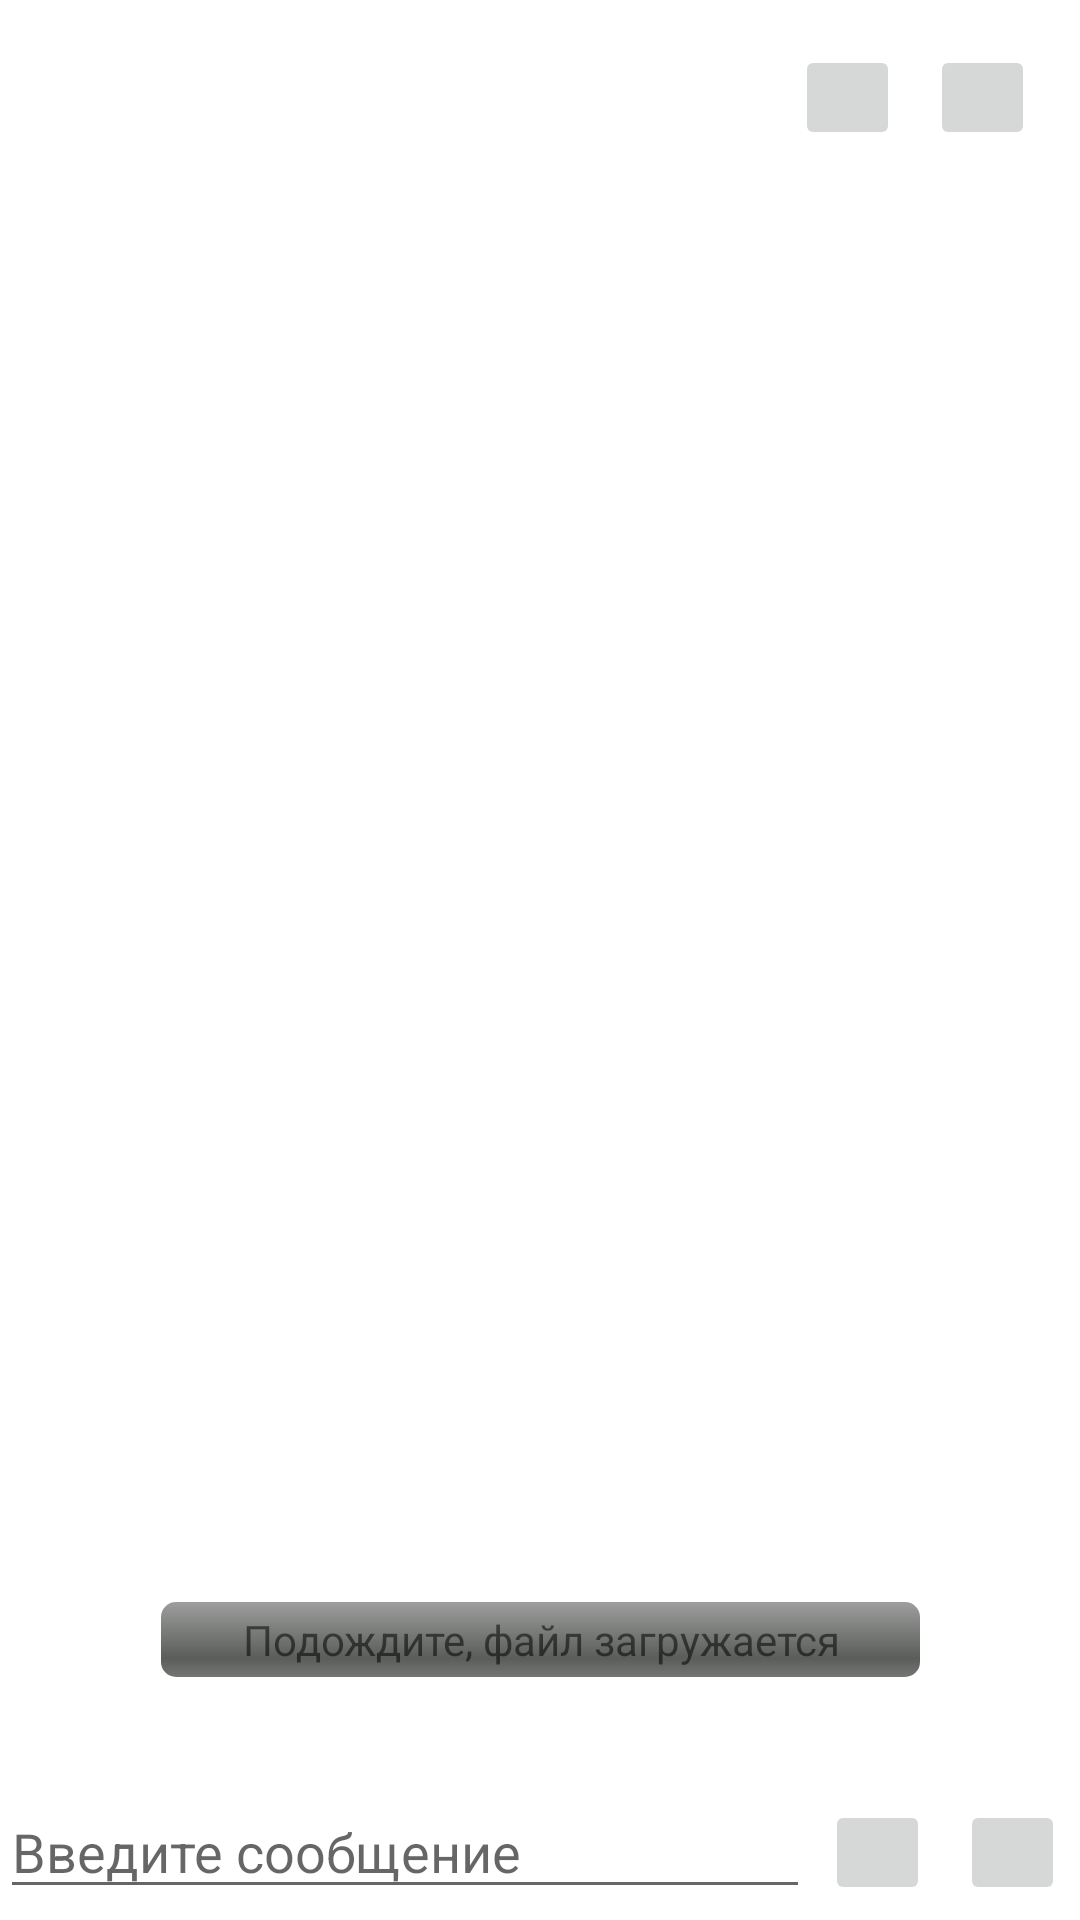

This screen was rendered from an Android layout file. Write that file and the resources it references.
<!-- AndroidManifest.xml: application theme Theme.HordeMap -->
<!-- res/layout/activity_messages.xml -->
<?xml version="1.0" encoding="utf-8"?>
<androidx.constraintlayout.widget.ConstraintLayout xmlns:android="http://schemas.android.com/apk/res/android"
    xmlns:app="http://schemas.android.com/apk/res-auto"
    xmlns:tools="http://schemas.android.com/tools"
    android:layout_width="match_parent"
    android:layout_height="match_parent"
    android:background="@null">


    <androidx.recyclerview.widget.RecyclerView
        android:id="@+id/recyclerViewMessages"
        android:layout_width="match_parent"
        android:layout_height="0dp"
        android:padding="5dp"
        android:scrollbars="vertical"
        app:layout_constraintBottom_toTopOf="@+id/inputLayout"
        app:layout_constraintTop_toTopOf="parent"
        app:layout_constraintVertical_bias="0.0"
        tools:layout_editor_absoluteX="0dp" />

    <LinearLayout
        android:id="@+id/inputLayout"
        android:layout_width="match_parent"
        android:layout_height="wrap_content"
        android:layout_marginTop="12dp"
        android:orientation="horizontal"
        app:layout_constraintEnd_toEndOf="parent"
        app:layout_constraintStart_toStartOf="parent"
        app:layout_constraintBottom_toBottomOf="parent">


        <EditText
            android:id="@+id/editTextMessage"
            android:layout_width="match_parent"
            android:layout_height="wrap_content"
            android:layout_weight="1"
            android:ems="10"
            android:hint="Введите сообщение"
            android:inputType="textMultiLine"
            tools:layout_editor_absoluteY="294dp"/>

        <ImageButton
            android:id="@+id/buttonSendFile"
            android:layout_width="35dp"
            android:layout_height="35dp"
            android:scaleType="fitCenter"
            android:layout_margin="5dp" />

        <ImageButton
            android:id="@+id/buttonSend"
            android:layout_width="35dp"
            android:layout_height="35dp"
            android:scaleType="fitCenter"
            android:layout_margin="5dp" />

    </LinearLayout>

    <ImageButton
        android:id="@+id/close_massager"
        android:layout_width="35dp"
        android:layout_height="35dp"
        android:layout_margin="15dp"
        android:scaleType="fitCenter"
        app:layout_constraintEnd_toEndOf="parent"
        app:layout_constraintTop_toTopOf="parent" />

    <ImageButton
        android:id="@+id/go_down"
        android:layout_width="35dp"
        android:layout_height="35dp"
        android:layout_marginTop="15dp"
        android:layout_marginEnd="60dp"
        android:scaleType="fitCenter"
        app:layout_constraintEnd_toEndOf="parent"
        app:layout_constraintTop_toTopOf="parent" />

    <ProgressBar
        android:id="@+id/progressBar"
        style="@android:style/Widget.ProgressBar.Horizontal"
        android:layout_width="253dp"
        android:layout_height="25dp"
        android:layout_marginBottom="36dp"
        android:max="100"
        android:progress="0"
        app:layout_constraintBottom_toBottomOf="@+id/recyclerViewMessages"
        app:layout_constraintEnd_toEndOf="parent"
        app:layout_constraintStart_toStartOf="parent"
        tools:ignore="MissingConstraints" />

    <TextView
        android:id="@+id/progressText"
        android:layout_width="wrap_content"
        android:layout_height="wrap_content"
        android:gravity="center"
        android:text="Подождите, файл загружается"
        app:layout_constraintBottom_toBottomOf="@+id/progressBar"
        app:layout_constraintEnd_toEndOf="@+id/progressBar"
        app:layout_constraintStart_toStartOf="@+id/progressBar"
        app:layout_constraintTop_toTopOf="@+id/progressBar" />


</androidx.constraintlayout.widget.ConstraintLayout>
<!-- resources referenced by this layout -->
<resources>
  <style name="Theme.HordeMap" parent="Theme.MaterialComponents.DayNight.NoActionBar">
          
          <item name="colorPrimary">@color/main_color</item>
          <item name="colorPrimaryVariant">@color/main_color</item>
          <item name="colorOnPrimary">@color/white</item>
          
          <item name="colorSecondary">@color/teal_200</item>
          <item name="colorSecondaryVariant">@color/teal_700</item>
          <item name="colorOnSecondary">@color/black</item>
          
          <item name="android:statusBarColor">?attr/colorPrimaryVariant</item>
          
      </style>
  <color name="main_color">#ff1e0d0b</color>
  <color name="white">#ffffff</color>
  <color name="teal_200">#FF03DAC5</color>
  <color name="teal_700">#FF018786</color>
  <color name="black">#FF000000</color>
</resources>
